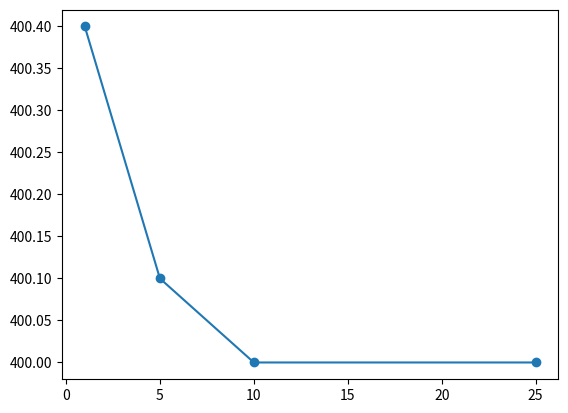

The matplotlib source for this figure:
import matplotlib.pyplot as plt
import numpy as np


tpnts = [1, 5, 10, 25]
wave_loc = [400.4, 400.1, 400, 400] 

plt.plot(tpnts, wave_loc, '-o')
# plt.plot(tpnts, 2/np.sqrt(tpnts), 'k-')
plt.show()